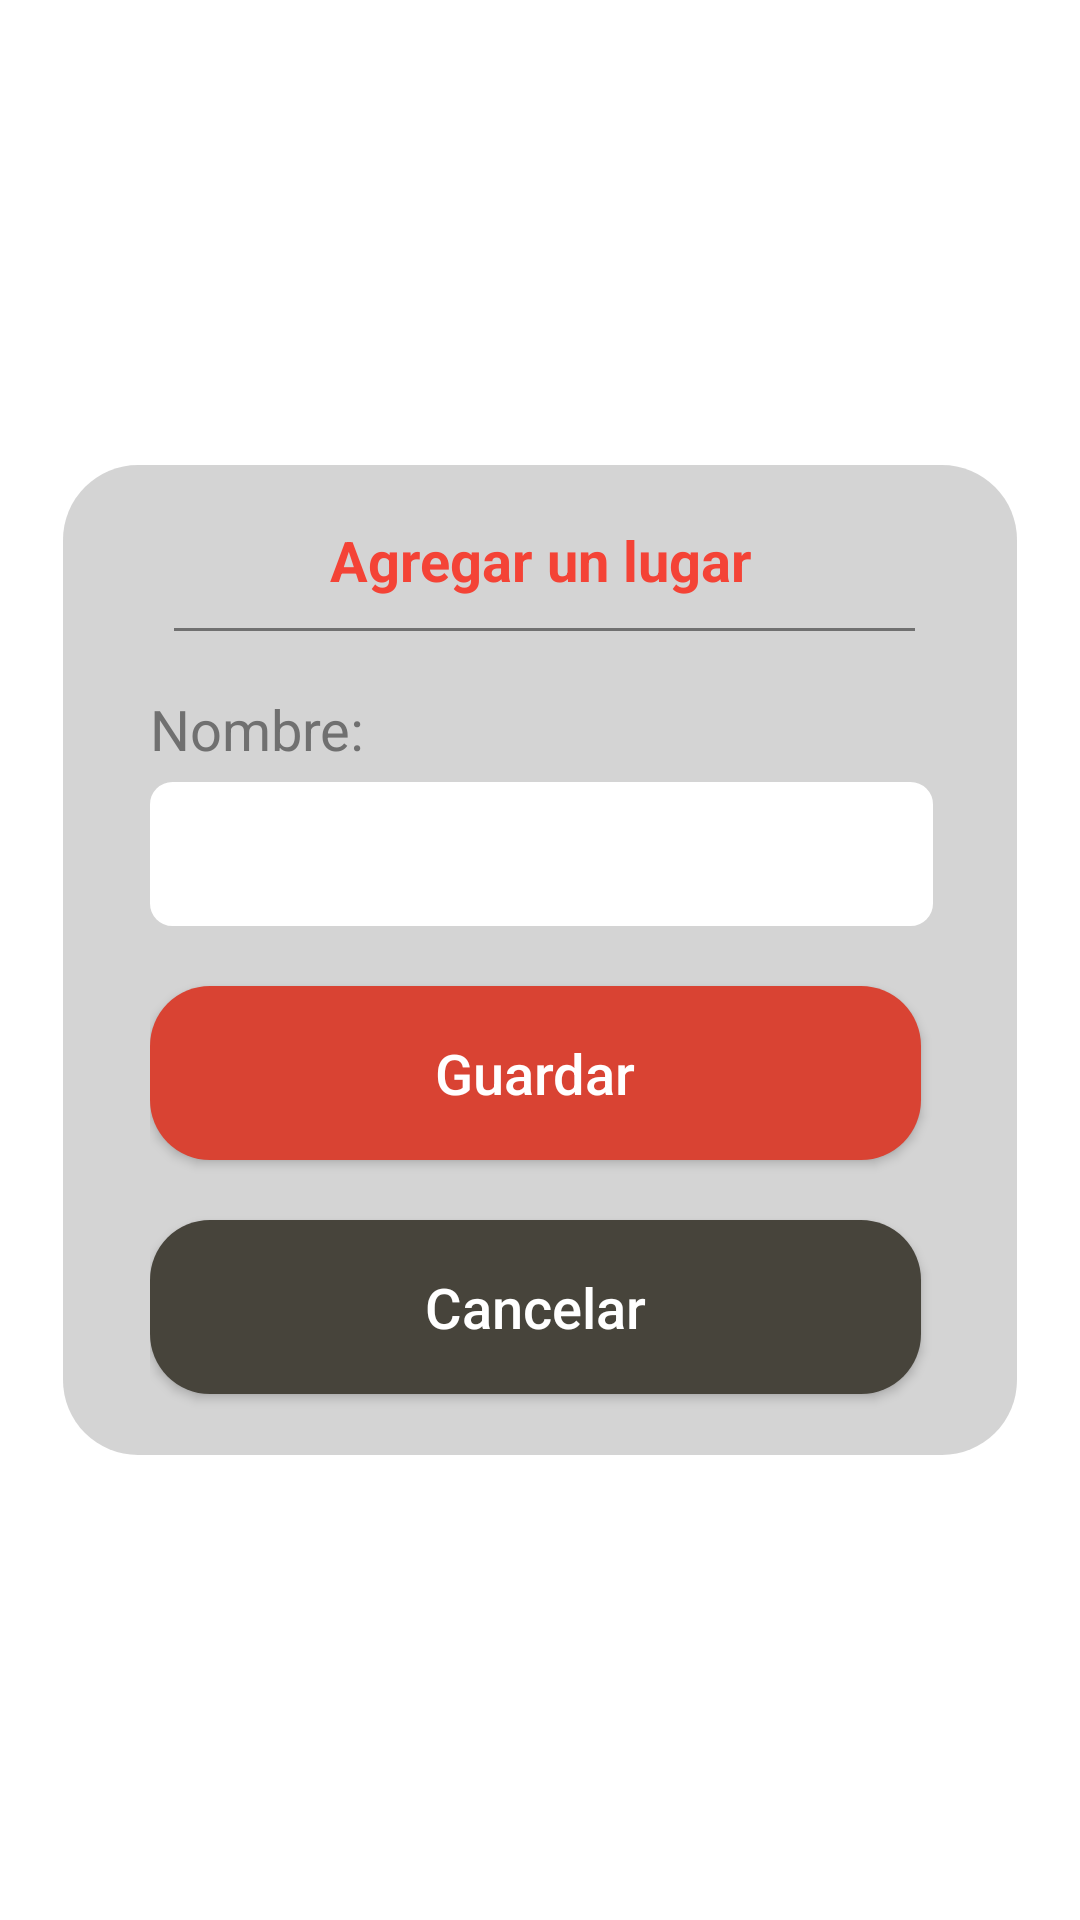

Android layout source for this screen:
<!-- AndroidManifest.xml: application theme Theme.AppCompat.NoActionBar -->
<!-- res/layout/fragment_agregar_lugar.xml -->
<?xml version="1.0" encoding="utf-8"?>
<androidx.constraintlayout.widget.ConstraintLayout xmlns:android="http://schemas.android.com/apk/res/android"
    xmlns:app="http://schemas.android.com/apk/res-auto"
    xmlns:tools="http://schemas.android.com/tools"
    android:layout_width="match_parent"
    android:layout_height="match_parent"
    tools:context=".ui.ui.alarma.lugar.AgregarLugarFragment"
    android:background="@android:color/white" >

    <androidx.constraintlayout.widget.ConstraintLayout
        android:layout_width="match_parent"
        android:layout_height="match_parent"
        android:background="@android:color/white"
        tools:context=".ui.MainActivity">

        <FrameLayout
            android:id="@+id/frameLayout"
            android:layout_width="318dp"
            android:layout_height="330dp"
            android:background="@drawable/esquinas_layout"
            android:backgroundTint="#4D707070"
            app:layout_constraintBottom_toBottomOf="parent"
            app:layout_constraintEnd_toEndOf="parent"
            app:layout_constraintStart_toStartOf="parent"
            app:layout_constraintTop_toTopOf="parent">

            <LinearLayout
                android:layout_width="306dp"
                android:layout_height="match_parent"
                android:orientation="vertical"
                android:paddingLeft="25dp"
                android:paddingRight="18dp">

                <TextView
                    android:id="@+id/textView3"
                    android:layout_width="261dp"
                    android:layout_height="wrap_content"
                    android:paddingTop="15dp"
                    android:text="Agregar un lugar"
                    android:textAlignment="center"
                    android:textColor="#F44336"
                    android:textSize="9pt"
                    android:textStyle="bold" />

                <View
                    android:id="@+id/divider5"
                    android:layout_width="match_parent"
                    android:layout_height="1dp"
                    android:layout_marginStart="8dp"
                    android:layout_marginTop="10dp"
                    android:layout_marginEnd="8dp"
                    android:background="#707070"
                    app:layout_constraintEnd_toEndOf="parent"
                    app:layout_constraintStart_toStartOf="parent"
                    app:layout_constraintTop_toBottomOf="@+id/textView6" />

                <TextView
                    android:id="@+id/textView2"
                    android:layout_width="261dp"
                    android:layout_height="wrap_content"
                    android:paddingTop="20dp"
                    android:paddingBottom="5dp"
                    android:text="Nombre:"
                    android:textColor="#707070"
                    android:textSize="9pt" />

                <EditText
                    android:id="@+id/editTextTextEmailAddress"
                    android:layout_width="261dp"
                    android:layout_height="48dp"
                    android:background="@drawable/esquinas_text"
                    android:ems="10"
                    android:inputType="textEmailAddress"
                    android:textColor="@android:color/black" />


                <TextView
                    android:id="@+id/textView5"
                    android:layout_width="263dp"
                    android:layout_height="wrap_content"
                    android:paddingTop="1dp"
                    android:text=" " />

                <Button
                    android:id="@+id/button2"
                    android:layout_width="257dp"
                    android:layout_height="58dp"
                    android:background="@drawable/esquinas_btn_naranja"
                    android:onClick="guardarLugar"
                    android:text="Guardar"
                    android:textAlignment="center"
                    android:textAllCaps="false"
                    android:textColor="@color/white"
                    android:textColorHint="#F44336"
                    android:textSize="9pt" />

                <TextView
                    android:id="@+id/textView6"
                    android:layout_width="263dp"
                    android:layout_height="wrap_content"
                    android:paddingTop="1dp"
                    android:text=" " />

                <Button
                    android:id="@+id/button"
                    android:layout_width="257dp"
                    android:layout_height="58dp"
                    android:background="@drawable/btn_cafe"
                    android:onClick="atrasLugar"
                    android:text="Cancelar"
                    android:textAlignment="center"
                    android:textAllCaps="false"
                    android:textColor="@color/white"
                    android:textColorHint="@color/cafe"
                    android:textSize="9pt" />
            </LinearLayout>
        </FrameLayout>

    </androidx.constraintlayout.widget.ConstraintLayout>
</androidx.constraintlayout.widget.ConstraintLayout>
<!-- resources referenced by this layout -->
<resources>
  <color name="cafe">#47443B</color>
  <color name="white">#FFFFFFFF</color>
  <!-- drawable btn_cafe (drawable) -->
  <?xml version="1.0" encoding="utf-8"?>
  <shape
      xmlns:android="http://schemas.android.com/apk/res/android"
      android:shape="rectangle">
  
      
      <solid
          android:color="#47443B" >
      </solid>
  
      
      <corners
          android:radius="20dp"   >
      </corners>
  
  </shape>
  <!-- drawable esquinas_btn_naranja (drawable) -->
  <?xml version="1.0" encoding="utf-8"?>
  <shape
      xmlns:android="http://schemas.android.com/apk/res/android"
      android:shape="rectangle">
  
      
      <solid
          android:color="#D94333" >
      </solid>
  
      
      <corners
          android:radius="20dp"   >
      </corners>
  
  </shape>
  <!-- drawable esquinas_layout (drawable) -->
  <?xml version="1.0" encoding="utf-8"?>
  <shape
      xmlns:android="http://schemas.android.com/apk/res/android"
      android:shape="rectangle">
  
      
      <padding
          android:left="4dp"
          android:top="4dp"
          android:right="4dp"
          android:bottom="4dp"    >
      </padding>
  
      
      <corners
          android:radius="25dp"   >
      </corners>
  
  </shape>
  <!-- drawable esquinas_text (drawable) -->
  <?xml version="1.0" encoding="utf-8"?>
  <shape
      xmlns:android="http://schemas.android.com/apk/res/android"
      android:shape="rectangle">
  
      
      <solid
          android:color="@color/white" >
      </solid>
  
      
      <stroke
          android:width="3dp"
          android:color="@color/white" >
      </stroke>
  
      
      <padding
          android:left="4dp"
          android:top="4dp"
          android:right="4dp"
          android:bottom="4dp"    >
      </padding>
  
      
      <corners
          android:radius="6dp"   >
      </corners>
  
  </shape>
</resources>
